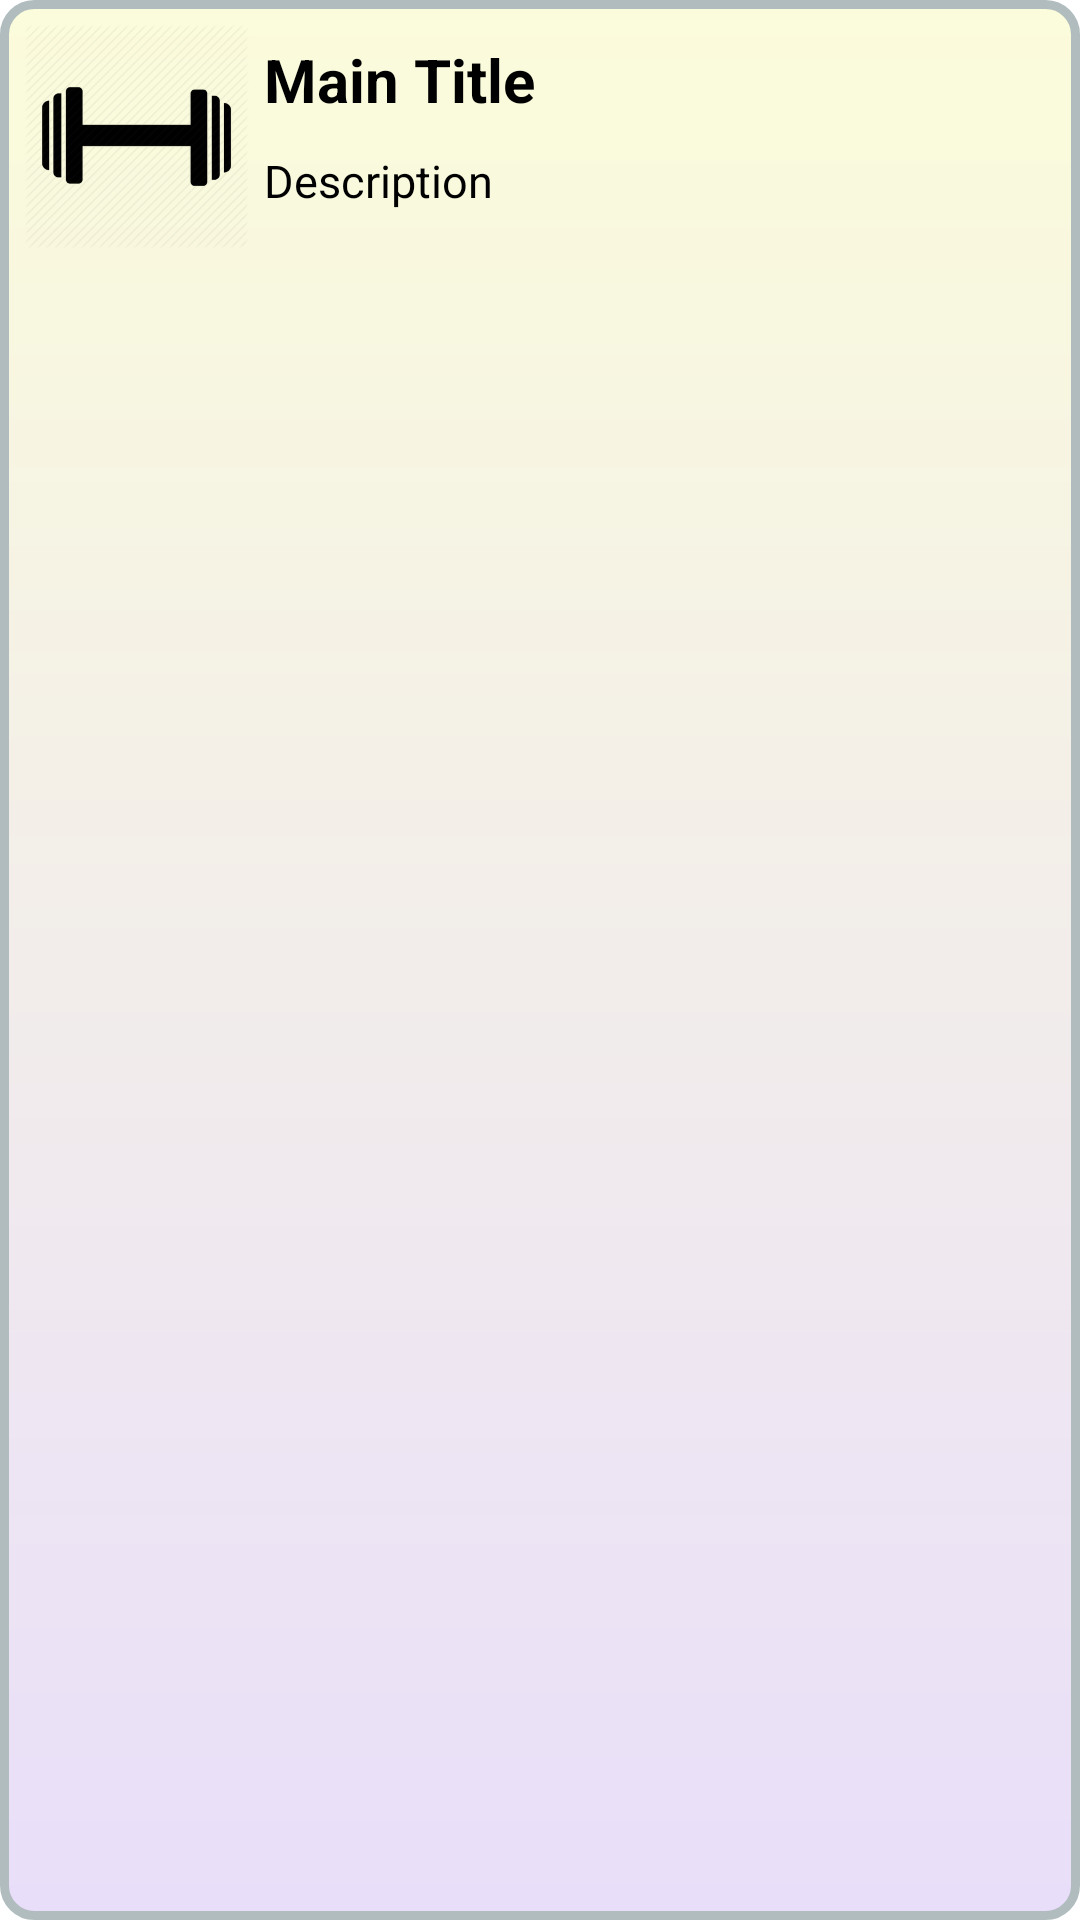

Produce the Android XML layout that renders to this screen, including the resource entries it uses.
<!-- AndroidManifest.xml: application theme Theme.WorkoutApp -->
<!-- res/layout/activity_list_view.xml -->
<?xml version="1.0" encoding="utf-8"?>
<LinearLayout xmlns:android="http://schemas.android.com/apk/res/android"
    xmlns:tools="http://schemas.android.com/tools"
    android:layout_width="match_parent"
    android:layout_height="match_parent"
    android:background="@drawable/layout_bg"
    android:orientation="horizontal"
    android:padding="8dp"
    tools:context=".ListView">

    <ImageView
        android:id="@+id/image"
        android:layout_width="75dp"
        android:layout_height="75dp"
        android:src="@drawable/weight_icon" />

    <LinearLayout
        android:layout_width="match_parent"
        android:layout_height="wrap_content"
        android:orientation="vertical">

        <TextView
            android:id="@+id/exerciseTitleID"
            android:layout_width="match_parent"
            android:layout_height="wrap_content"
            android:layout_margin="5dp"
            android:text="Main Title"
            android:textColor="#000"
            android:textSize="20dp"
            android:textStyle="bold" />

        <TextView
            android:id="@+id/exerciseDescriptionID"
            android:layout_width="match_parent"
            android:layout_height="wrap_content"
            android:layout_margin="5dp"
            android:text="Description"
            android:textSize="15dp" />

    </LinearLayout>


</LinearLayout>
<!-- resources referenced by this layout -->
<resources>
  <!-- drawable layout_bg (drawable) -->
  <?xml version="1.0" encoding="utf-8"?>
  <shape xmlns:android="http://schemas.android.com/apk/res/android">
      <solid android:color="#FFFFFF"/>
      <stroke android:width="3dp" android:color="#B1BCBE" />
      <corners android:radius="10dp"/>
      <padding android:left="0dp" android:top="0dp" android:right="0dp" android:bottom="0dp" />
      <gradient
          android:angle="90"
          android:startColor="#e9defa"
          android:endColor="#fbfcdb"
          android:type="linear"/>
  </shape>
  <!-- drawable weight_icon: png bitmap (drawable, 93836 bytes) -->
</resources>
